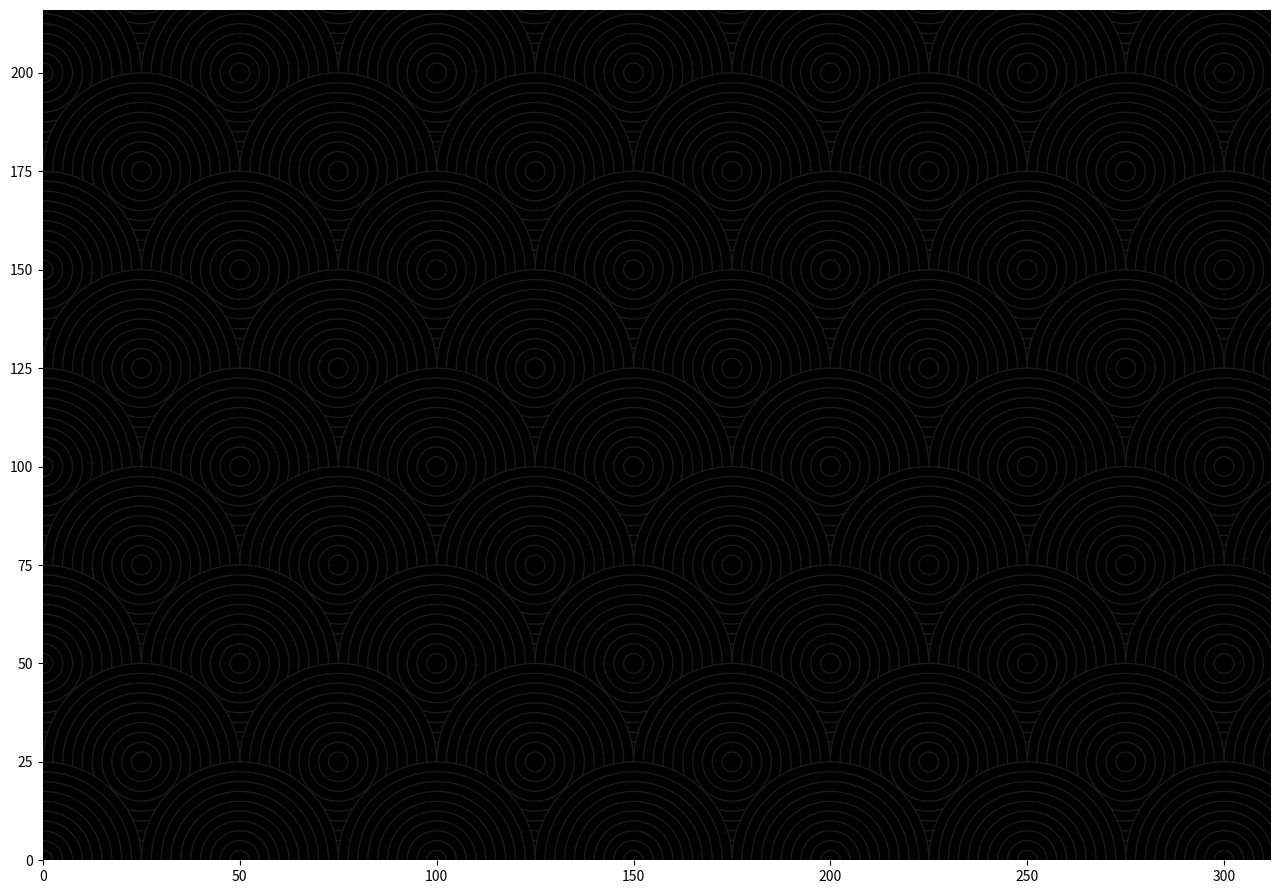

The script that saved this image:
import numpy as np
import matplotlib.pyplot as plt
from matplotlib.collections import PatchCollection

inch = 25.4
width = 2*148 + 10 +2*3
height = 210 + 2*3

fig = plt.figure(figsize=(width/inch,height/inch))
ax = fig.add_axes([0,0,1,1], aspect=1, frameon=False)

radius = 25
patches = []
for y in range(11,-1,-1):
    for x in range(8,-1,-1):
        center = 2*x*radius + y%2*radius, y*radius
        for i,r in enumerate(np.linspace(25, 2.5, 10)):
            patches.append(plt.Circle(center, r))

collection = PatchCollection(patches, edgecolors="0.1", facecolors='black')
ax.add_collection(collection)

ax.set_xlim(0, width)
ax.set_ylim(0, height)

plt.savefig("cover-pattern.pdf")
plt.savefig("cover-pattern.png", dpi=600)
plt.show()
